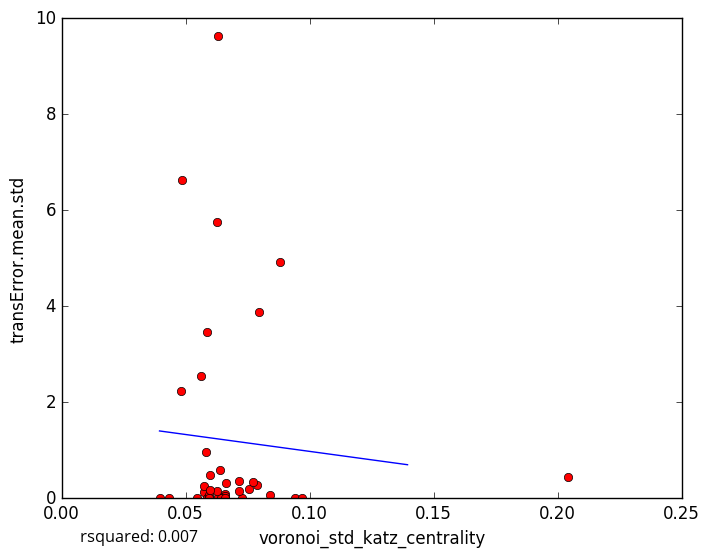

The data file committed next to this chart (first rows):
voronoi_std_katz_centrality, transError.mean.std
0.06319, 0.02687
0.06581, 0.08188
0.06572, 0.0387
0.07555, 0.1959
0.06415, 0.00292
0.06603, 0.0
0.05753, 0.1234
0.08412, 0.06986
0.08797, 4.923
0.06297, 9.62
0.05444, 0.0
0.06281, 0.1565
0.03948, 0.0
0.07888, 0.2777
0.2043, 0.4487
0.07725, 0.3473
0.07138, 0.3548
0.05861, 0.0
0.05941, 0.05849
0.05926, 0.0
0.0661, 0.3213
0.05979, 0.4772
0.05754, 0.2555
0.05859, 3.456
0.09399, 0.0
0.07975, 3.877
0.06372, 0.5967
0.04811, 2.237
0.05982, 0.1634
0.0582, 0.9679
0.0726, 0.0
0.05617, 2.548
0.04839, 6.634
0.09687, 0.0
0.06247, 5.745
0.04344, 0.0
0.07146, 0.1545
5-Fold RMSE:, 1.33, 1.934, 1.911, 1.494, 1.494
Average 5-Fold RMSE:, 2.188
5-Fold rsquared:, -0.0757, -0.2378, 0.007783, -0.03735, -0.03735
Average 5-Fold rsquared:, -0.0729
